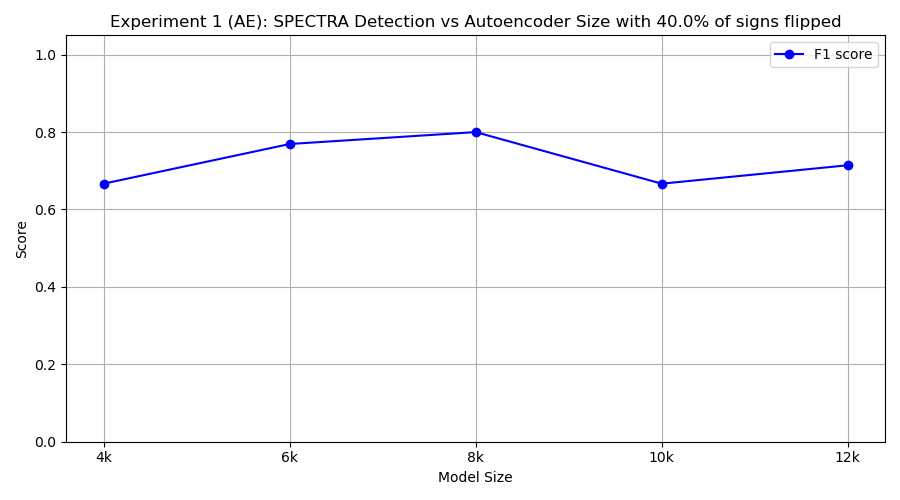

The file beside this chart, header and first rows:
model_class, tp, fp, tn, fn, precision, recall, f1
FourKAE, 10, 10, 0, 0, 0.5, 1.0, 0.6667
SixKAE, 10, 6, 4, 0, 0.625, 1.0, 0.7692
EightKAE, 10, 5, 5, 0, 0.6667, 1.0, 0.8
TenKAE, 10, 10, 0, 0, 0.5, 1.0, 0.6667
TwelveKAE, 10, 8, 2, 0, 0.5556, 1.0, 0.7143
